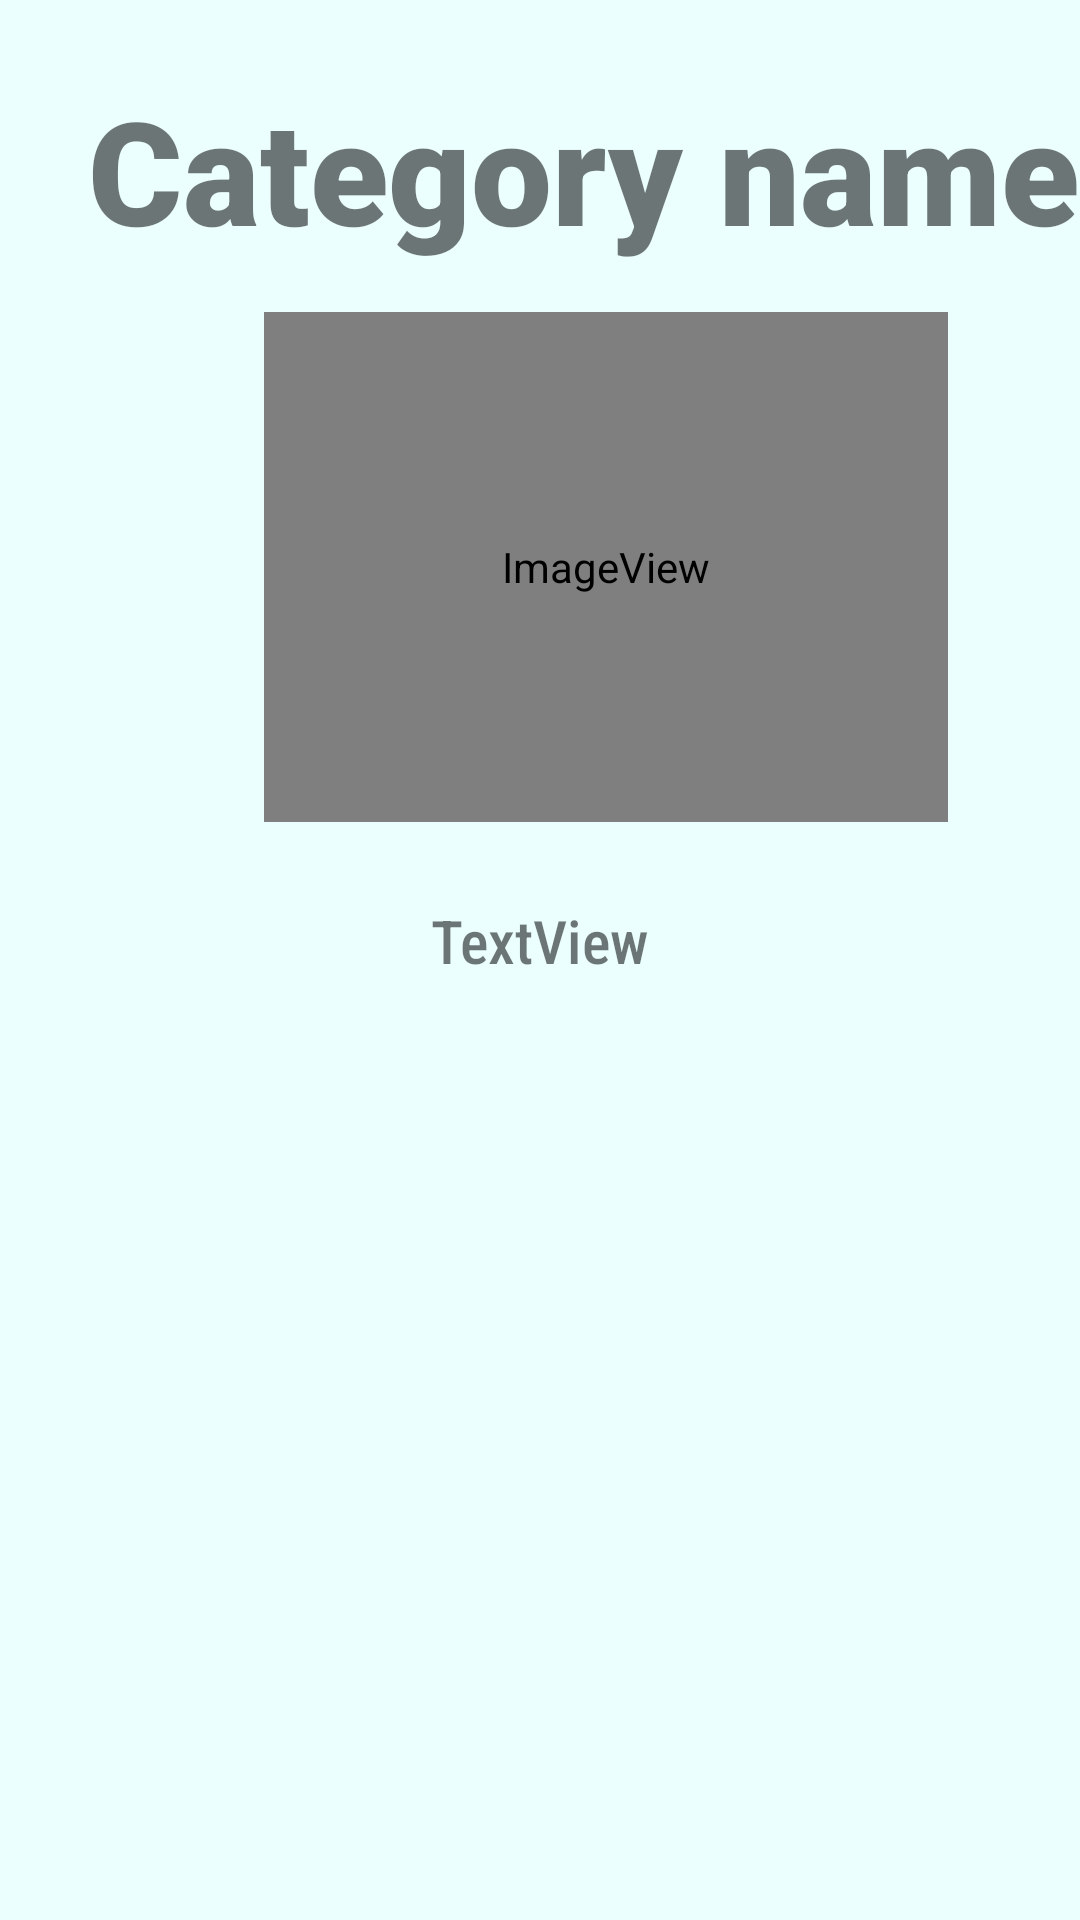

Layout XML and referenced resources for this Android screen:
<!-- AndroidManifest.xml: application theme Theme.TechnoMypart -->
<!-- res/layout/activity_info_about_items.xml -->
<?xml version="1.0" encoding="utf-8"?>
<ScrollView xmlns:android="http://schemas.android.com/apk/res/android"
    xmlns:app="http://schemas.android.com/apk/res-auto"
    xmlns:tools="http://schemas.android.com/tools"
    android:layout_width="match_parent"
    android:layout_height="match_parent"
    android:background="#EBFFFE">

    <androidx.constraintlayout.widget.ConstraintLayout
        android:layout_width="match_parent"
        android:layout_height="wrap_content"
        android:background="#EBFFFE"
        tools:context=".infoAboutItems">

        <TextView
            android:id="@+id/categoryName"
            android:layout_width="373dp"
            android:layout_height="89dp"
            android:layout_marginStart="8dp"
            android:layout_marginTop="12dp"
            android:fontFamily="sans-serif-black"
            android:gravity="center"
            android:text="Category name"
            android:textSize="48sp"
            app:layout_constraintStart_toStartOf="parent"
            app:layout_constraintTop_toTopOf="parent" />

        <ImageView
            android:id="@+id/imageShowCat"
            android:layout_width="228dp"
            android:layout_height="170dp"
            android:layout_marginStart="88dp"
            android:layout_marginTop="104dp"
            app:layout_constraintStart_toStartOf="parent"
            app:layout_constraintTop_toTopOf="parent"
            app:srcCompat="@android:drawable/sym_def_app_icon" />

        <TextView
            android:id="@+id/decriptionOfCategory"
            android:layout_width="wrap_content"
            android:layout_height="wrap_content"
            android:layout_marginTop="300dp"
            android:fontFamily="sans-serif-condensed-medium"
            android:text="TextView"
            android:textSize="20sp"
            app:layout_constraintEnd_toEndOf="parent"
            app:layout_constraintStart_toStartOf="parent"
            app:layout_constraintTop_toTopOf="parent" />

    </androidx.constraintlayout.widget.ConstraintLayout>

</ScrollView>
<!-- resources referenced by this layout -->
<resources>
  <style name="Theme.TechnoMypart" parent="Theme.MaterialComponents.DayNight.DarkActionBar">
          
          <item name="colorPrimary">@color/purple_500</item>
          <item name="colorPrimaryVariant">@color/purple_700</item>
          <item name="colorOnPrimary">@color/white</item>
          
          <item name="colorSecondary">@color/teal_200</item>
          <item name="colorSecondaryVariant">@color/teal_700</item>
          <item name="colorOnSecondary">@color/black</item>
          
          <item name="android:statusBarColor" tools:targetApi="l">?attr/colorPrimaryVariant</item>
          
      </style>
  <!-- not gathered from this repository: default colours our renderer supplied (Android Studio template values) -->
  <color name="purple_500">#FF6200EE</color>
  <color name="purple_700">#FF3700B3</color>
  <color name="teal_200">#FF03DAC5</color>
  <color name="teal_700">#FF018786</color>
  <color name="black">#FF000000</color>
  <color name="white">#FFFFFFFF</color>
</resources>
